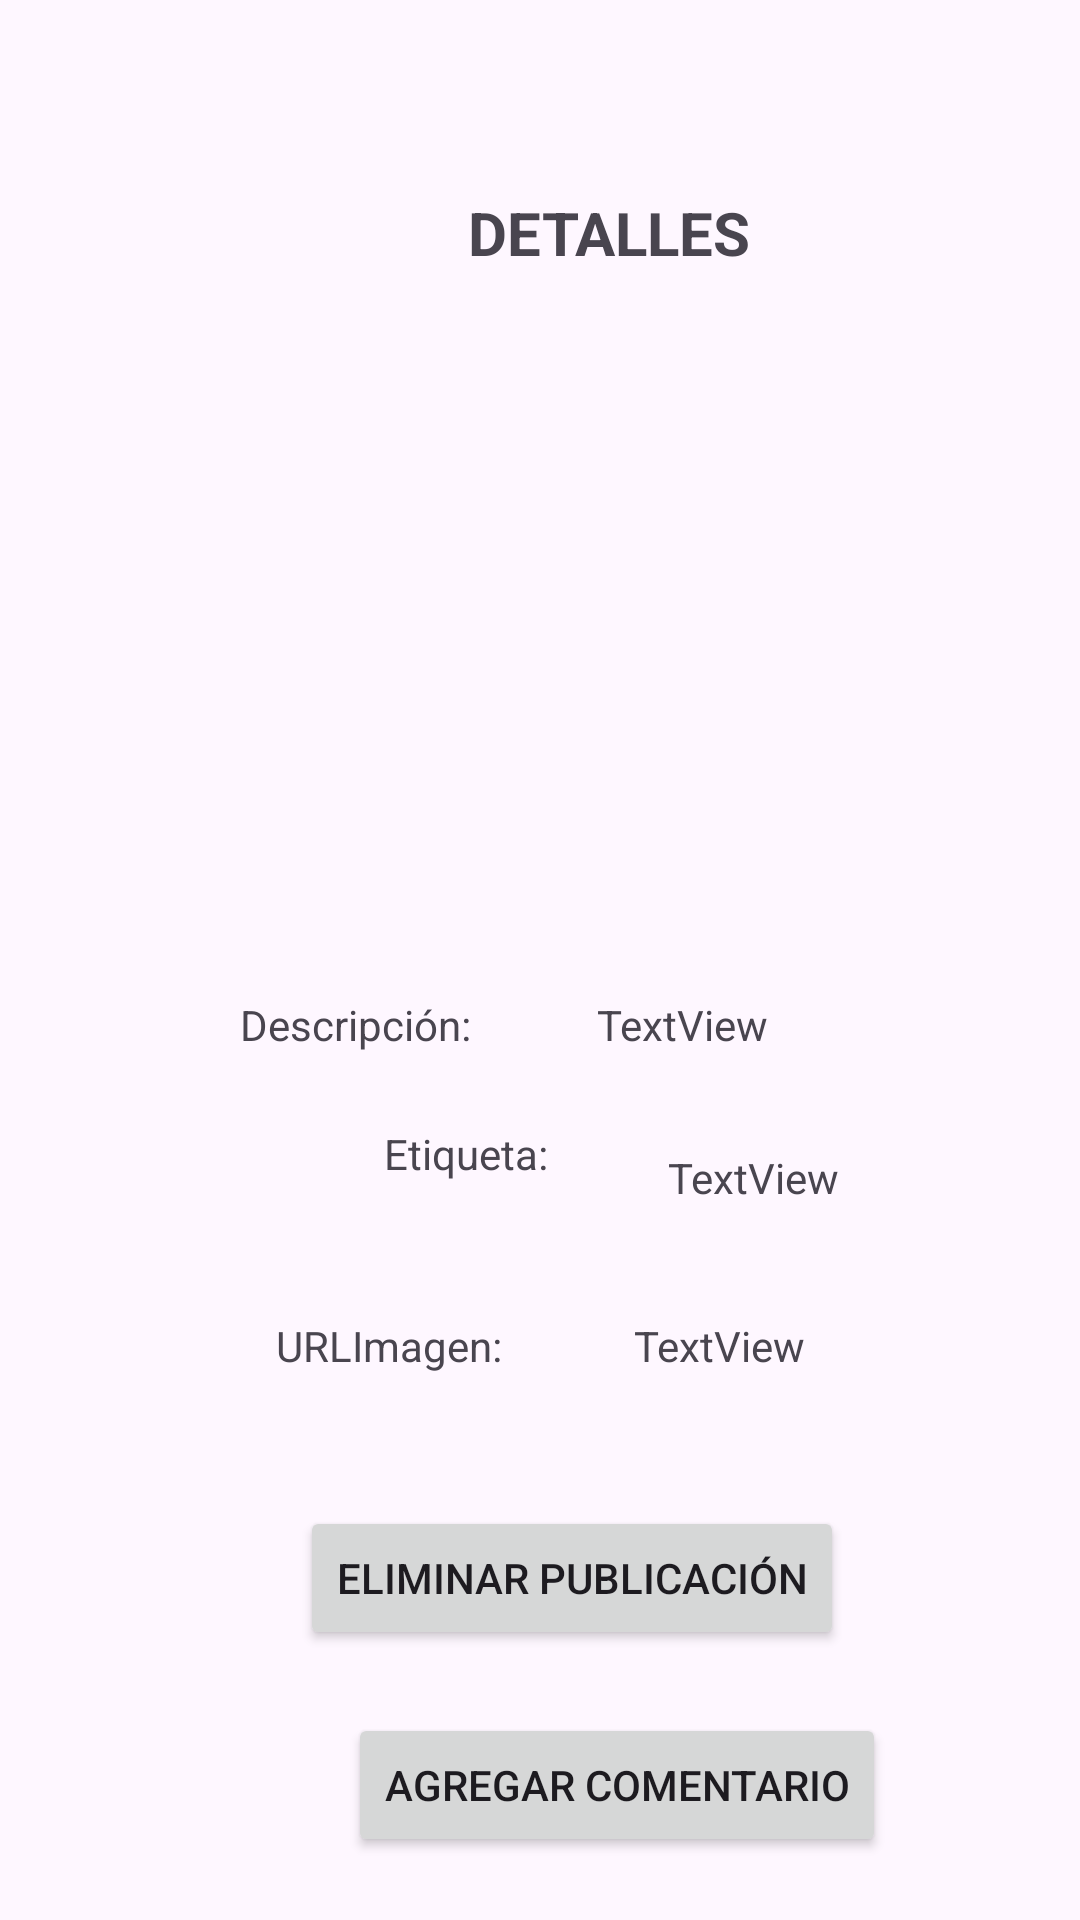

The Android layout XML behind this screen, and the referenced resources:
<!-- AndroidManifest.xml: application theme Theme.Adroid_Sthepani -->
<!-- res/layout/activity_pokemon_detalles.xml -->
<?xml version="1.0" encoding="utf-8"?>
<androidx.constraintlayout.widget.ConstraintLayout xmlns:android="http://schemas.android.com/apk/res/android"
    xmlns:app="http://schemas.android.com/apk/res-auto"
    xmlns:tools="http://schemas.android.com/tools"
    android:layout_width="match_parent"
    android:layout_height="match_parent"
    tools:context=".PokemonDetallesActivity">

    <TextView
        android:id="@+id/textView6"
        android:layout_width="wrap_content"
        android:layout_height="wrap_content"
        android:layout_marginStart="156dp"
        android:layout_marginTop="64dp"
        android:text="DETALLES"
        android:textSize="20sp"
        android:textStyle="bold"
        app:layout_constraintStart_toStartOf="parent"
        app:layout_constraintTop_toTopOf="parent" />

    <ImageView
        android:id="@+id/imagenDet"
        android:layout_width="130dp"
        android:layout_height="130dp"
        android:layout_marginStart="141dp"
        android:layout_marginTop="30dp"
        app:layout_constraintStart_toStartOf="parent"
        app:layout_constraintTop_toBottomOf="@+id/textView6"
        tools:srcCompat="@tools:sample/avatars" />

    <TextView
        android:id="@+id/textView7"
        android:layout_width="wrap_content"
        android:layout_height="wrap_content"
        android:layout_marginStart="80dp"
        android:layout_marginTop="332dp"
        android:text="Descripción:"
        app:layout_constraintStart_toStartOf="parent"
        app:layout_constraintTop_toTopOf="parent" />


    <TextView
        android:id="@+id/textView8"
        android:layout_width="wrap_content"
        android:layout_height="wrap_content"
        android:layout_marginStart="128dp"
        android:layout_marginTop="24dp"
        android:text="Etiqueta:"
        app:layout_constraintStart_toStartOf="parent"
        app:layout_constraintTop_toBottomOf="@+id/textView7" />

    <TextView
        android:id="@+id/textView10"
        android:layout_width="wrap_content"
        android:layout_height="wrap_content"
        android:layout_marginStart="92dp"
        android:layout_marginTop="45dp"
        android:text="URLImagen:"
        app:layout_constraintStart_toStartOf="parent"
        app:layout_constraintTop_toBottomOf="@+id/textView8" />

    <TextView
        android:id="@+id/tvNombrePok"
        android:layout_width="wrap_content"
        android:layout_height="wrap_content"
        android:layout_marginStart="42dp"
        android:layout_marginTop="332dp"
        android:text="TextView"
        app:layout_constraintStart_toEndOf="@+id/textView7"
        app:layout_constraintTop_toTopOf="parent" />

    <TextView
        android:id="@+id/tvTipoPok"
        android:layout_width="wrap_content"
        android:layout_height="wrap_content"
        android:layout_marginStart="40dp"
        android:layout_marginTop="32dp"
        android:text="TextView"
        app:layout_constraintStart_toEndOf="@+id/textView8"
        app:layout_constraintTop_toBottomOf="@+id/tvNombrePok" />

    <TextView
        android:id="@+id/tvUrlPok"
        android:layout_width="wrap_content"
        android:layout_height="wrap_content"
        android:layout_marginStart="44dp"
        android:layout_marginTop="37dp"
        android:text="TextView"
        app:layout_constraintStart_toEndOf="@+id/textView10"
        app:layout_constraintTop_toBottomOf="@+id/tvTipoPok" />

    <Button
        android:id="@+id/btEliminarPok"
        android:layout_width="wrap_content"
        android:layout_height="wrap_content"
        android:layout_marginStart="100dp"
        android:layout_marginTop="44dp"
        android:text="ELIMINAR PUBLICACIÓN"
        app:layout_constraintStart_toStartOf="parent"
        app:layout_constraintTop_toBottomOf="@+id/tvUrlPok" />

    <Button
        android:id="@+id/addCommentButton"
        android:layout_width="wrap_content"
        android:layout_height="wrap_content"
        android:layout_marginStart="116dp"
        android:layout_marginTop="21dp"
        android:text="Agregar Comentario"
        app:layout_constraintStart_toStartOf="parent"
        app:layout_constraintTop_toBottomOf="@+id/btEliminarPok" />
</androidx.constraintlayout.widget.ConstraintLayout>
<!-- resources referenced by this layout -->
<resources>
  <style name="Theme.Adroid_Sthepani" parent="Base.Theme.Adroid_Sthepani" />
  <style name="Base.Theme.Adroid_Sthepani" parent="Theme.Material3.DayNight.NoActionBar">
          
          
      </style>
</resources>
